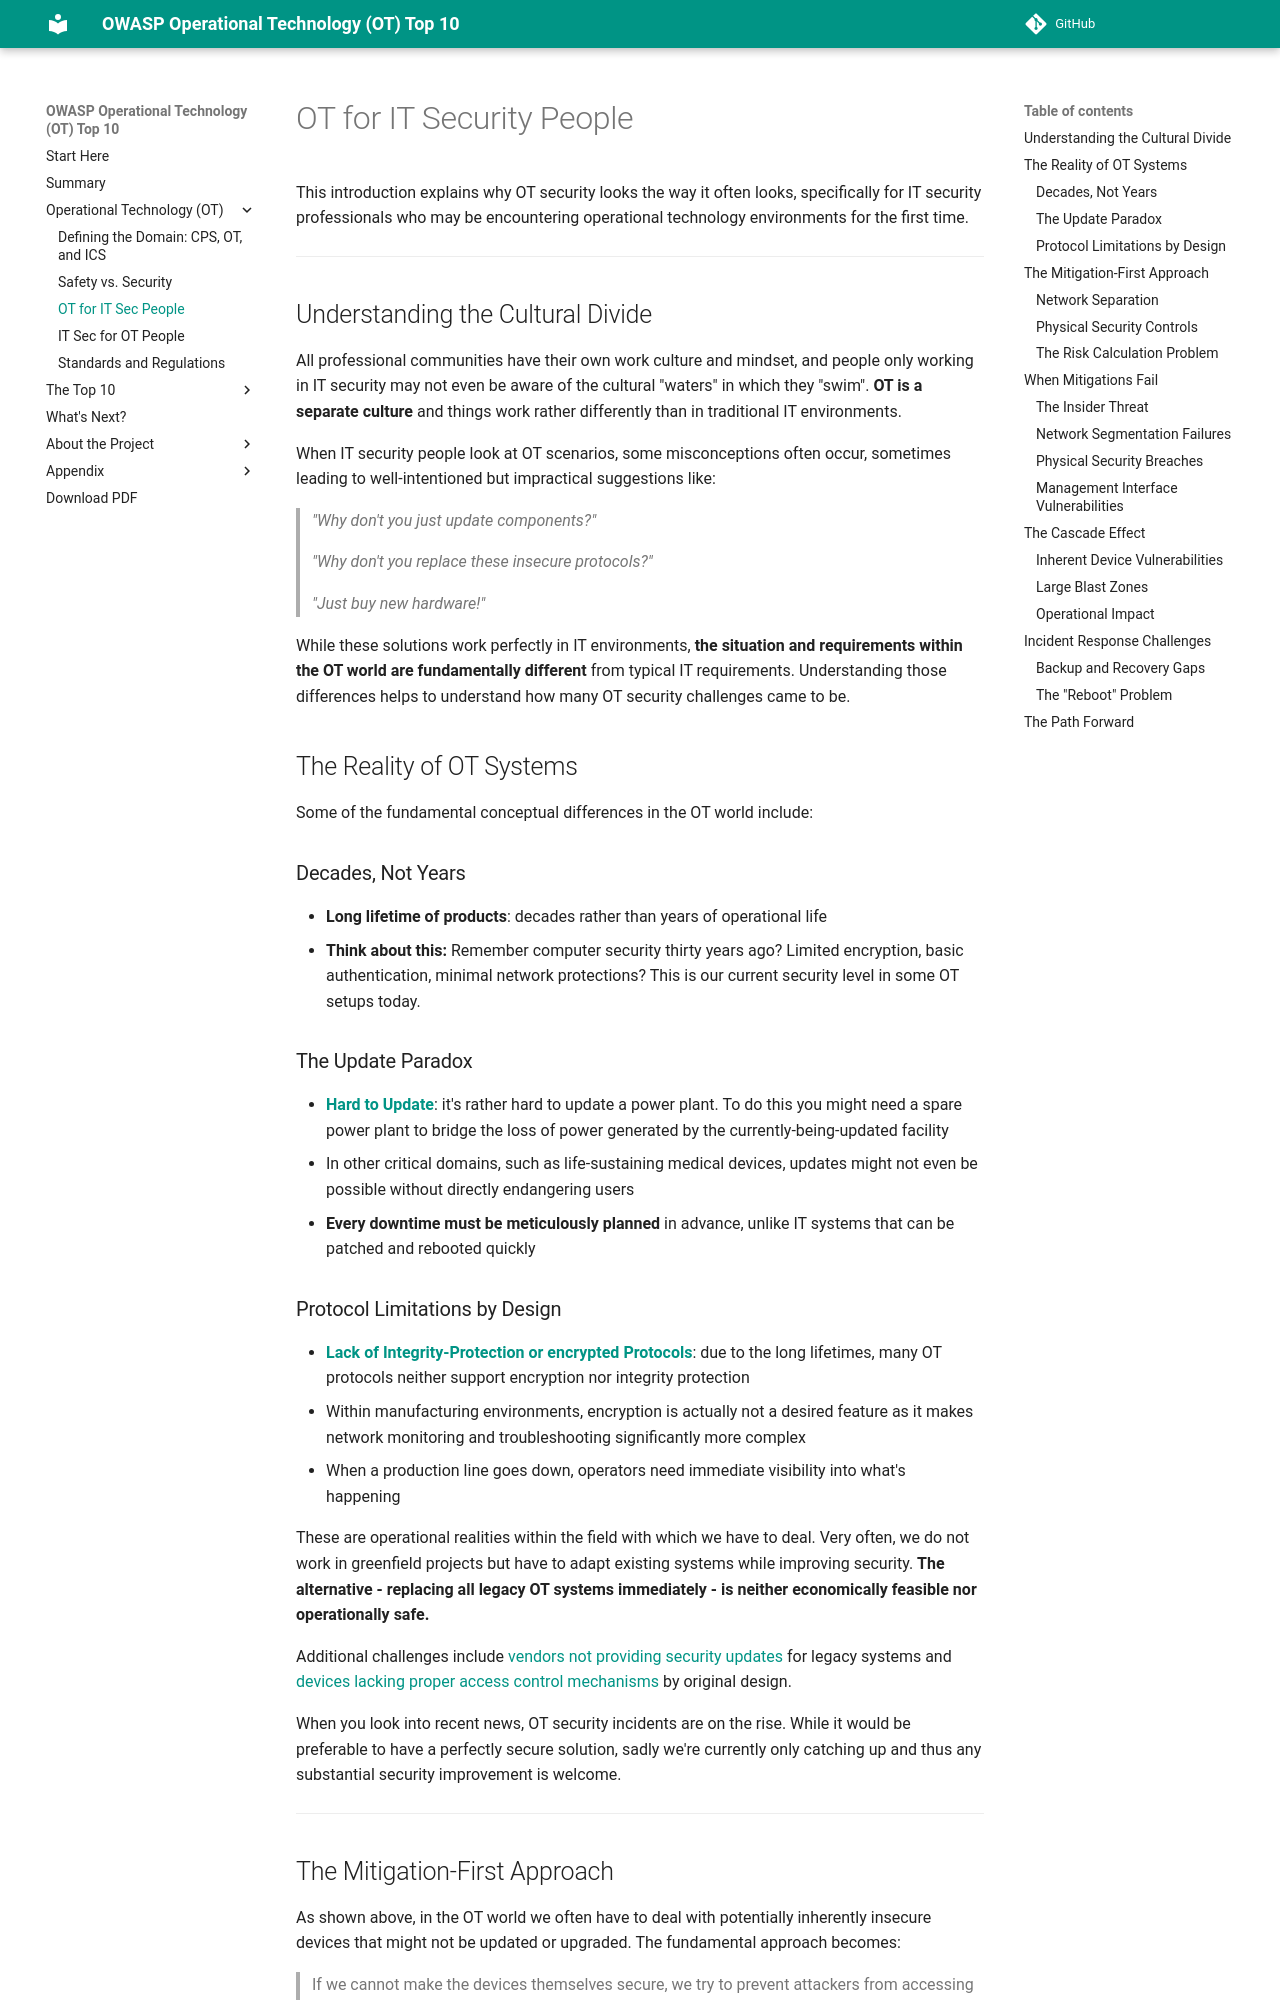

repository: OWASP/www-project-operational-technology-top-10 · page: v/2025/background-ot/ot_for_itsec_people/index.html · generator: mkdocs

# OT for IT Security People

This introduction explains why OT security looks the way it often looks, specifically for IT security professionals who may be encountering operational technology environments for the first time.

---

## Understanding the Cultural Divide

All professional communities have their own work culture and mindset, and people only working in IT security may not even be aware of the cultural "waters" in which they "swim". **OT is a separate culture** and things work rather differently than in traditional IT environments.

When IT security people look at OT scenarios, some misconceptions often occur, sometimes leading to well-intentioned but impractical suggestions like:

> *"Why don't you just update components?"*
>
> *"Why don't you replace these insecure protocols?"*
>
> *"Just buy new hardware!"*

While these solutions work perfectly in IT environments, **the situation and requirements within the OT world are fundamentally different** from typical IT requirements. Understanding those differences helps to understand how many OT security challenges came to be.

## The Reality of OT Systems

Some of the fundamental conceptual differences in the OT world include:

### Decades, Not Years

- **Long lifetime of products**: decades rather than years of operational life
- **Think about this:** Remember computer security thirty years ago? Limited encryption, basic authentication, minimal network protections? This is our current security level in some OT setups today.

### The Update Paradox

- **[Hard to Update](./../the-top-10/accessible-devices-with-known-vulnerabilities.md)**: it's rather hard to update a power plant. To do this you might need a spare power plant to bridge the loss of power generated by the currently-being-updated facility
- In other critical domains, such as life-sustaining medical devices, updates might not even be possible without directly endangering users
- **Every downtime must be meticulously planned** in advance, unlike IT systems that can be patched and rebooted quickly
